Run: headless pygame with SDL's dummy video driver; simulated clock (each Clock.tick advances the game by its frame time, no real sleeping); random seed 0; keys injected as events and as key.get_pressed() state; no mouse input.
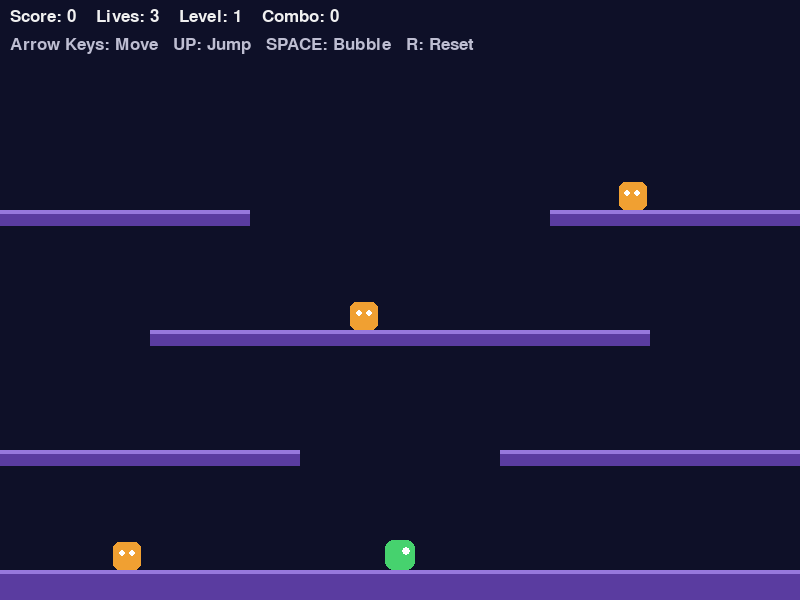
Frame 1 of 4 · flips 1–60 · no input
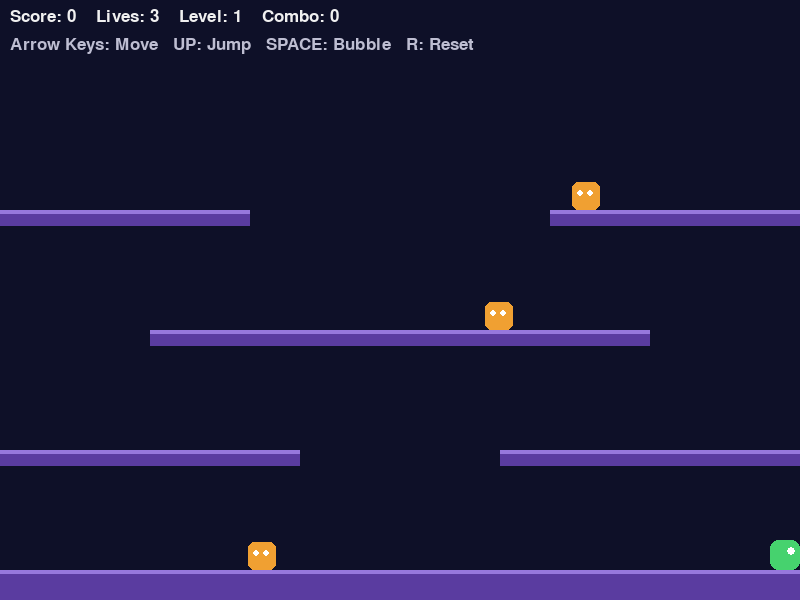
Frame 2 of 4 · flips 61–180 · tapped SPACE, RETURN · held RIGHT (→), D
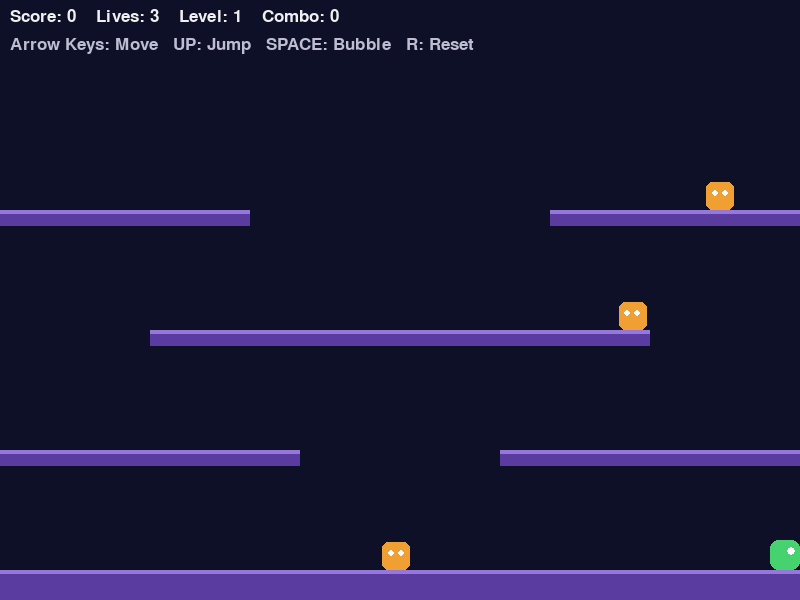
Frame 3 of 4 · flips 181–300 · held DOWN (↓), S
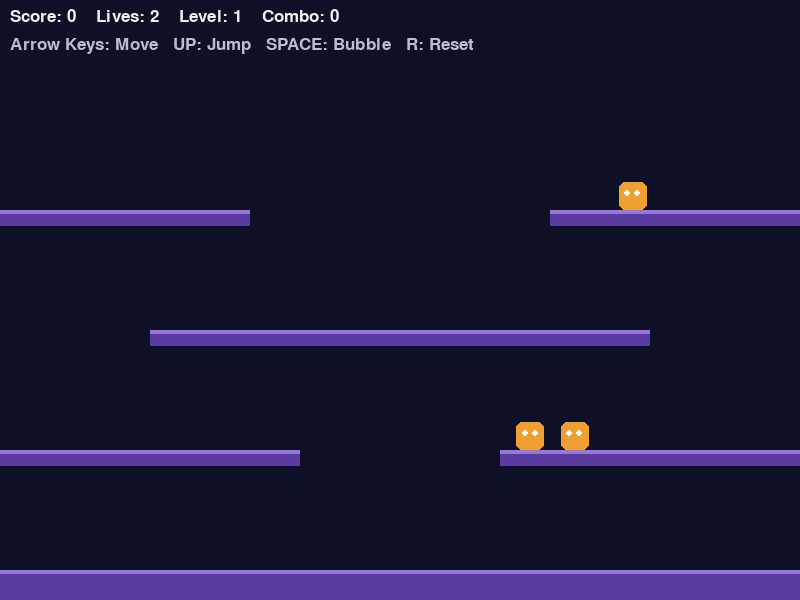
Frame 4 of 4 · flips 301–420 · held LEFT (←), A, UP (↑), W

The pygame program that drew these frames:

import random
import pygame

WIDTH, HEIGHT = 800, 600
GRAVITY, JUMP_SPEED, WALK_SPEED = 1500, -640, 220
BUBBLE_TRAVEL, BUBBLE_LIFE = 0.45, 8.0

PLATFORMS = [
    pygame.Rect(0, 570, WIDTH, 30),
    pygame.Rect(0, 450, 300, 16),
    pygame.Rect(500, 450, 300, 16),
    pygame.Rect(150, 330, 500, 16),
    pygame.Rect(0, 210, 250, 16),
    pygame.Rect(550, 210, 250, 16),
]

SPAWNS = [
    (200, 330),
    (600, 330),
    (100, 210),
    (700, 210),
    (150, 450),
    (650, 450),
    (400, 330),
    (60, 570),
]


def bubble_tint(bubble):
    """Return a colour based on how close the bubble is to expiring."""
    if bubble.enemy is not None:
        life_ratio = max(0.0, min(1.0, bubble.life / BUBBLE_LIFE))
        return (
            255,
            int(120 + 70 * life_ratio),
            int(160 + 70 * life_ratio),
        )

    life_ratio = max(0.0, min(1.0, bubble.life / BUBBLE_LIFE))
    return (
        int(120 + 80 * (1 - life_ratio)),
        int(230 - 50 * (1 - life_ratio)),
        255,
    )


def on_fruit_collected(fruit):
    """Handle fruit collection and return its point value."""
    return fruit.value


def bonus_life_threshold():
    """Award an extra life for every 5000 points."""
    return 5000


class Body:
    """Anything that falls and lands on platforms."""

    def __init__(self, x, y, w, h):
        self.x = float(x)
        self.y = float(y)
        self.w = w
        self.h = h
        self.vx = 0.0
        self.vy = 0.0
        self.on_ground = False

    @property
    def rect(self):
        return pygame.Rect(
            round(self.x - self.w / 2),
            round(self.y - self.h),
            self.w,
            self.h
        )

    @property
    def center(self):
        return pygame.Vector2(
            self.x,
            self.y - self.h / 2
        )

    def move(self, dt):
        self.vy = min(
            self.vy + GRAVITY * dt,
            900
        )

        previous_bottom = self.y

        self.x += self.vx * dt

        self.x = max(
            self.w / 2,
            min(
                WIDTH - self.w / 2,
                self.x
            )
        )

        self.y += self.vy * dt
        self.on_ground = False

        if self.vy >= 0:
            for plat in PLATFORMS:

                overlaps = (
                    self.x + self.w / 2 > plat.left
                    and
                    self.x - self.w / 2 < plat.right
                )

                crossed_platform = (
                    previous_bottom <= plat.top
                    and self.y >= plat.top
                )

                if overlaps and crossed_platform:
                    self.y = plat.top
                    self.vy = 0.0
                    self.on_ground = True
                    break


class Player(Body):

    def __init__(self):
        super().__init__(
            WIDTH / 2,
            570,
            30,
            30
        )

        self.facing = 1
        self.cooldown = 0.0
        self.invulnerable = 2.0

    def update(self, dt, keys):

        direction = (
            int(keys[pygame.K_RIGHT])
            - int(keys[pygame.K_LEFT])
        )

        if direction != 0:
            self.facing = direction

        self.vx = direction * WALK_SPEED

        self.cooldown = max(
            0.0,
            self.cooldown - dt
        )

        self.invulnerable = max(
            0.0,
            self.invulnerable - dt
        )

        self.move(dt)


class Enemy(Body):

    def __init__(self, x, y, angry=False):
        super().__init__(
            x,
            y,
            28,
            28
        )

        self.speed = 130 if angry else 70
        self.direction = random.choice([-1, 1])
        self.think = 0.0

    def update(self, dt, player):

        self.think -= dt

        if self.think <= 0:

            if abs(player.x - self.x) > 8:
                self.direction = (
                    1 if player.x > self.x else -1
                )

            self.think = random.uniform(
                0.4,
                1.2
            )

        self.vx = self.direction * self.speed

        if (
            self.on_ground
            and player.y < self.y - 40
            and random.random() < dt * 1.5
        ):
            self.vy = JUMP_SPEED

        self.move(dt)


class Bubble:

    def __init__(self, x, y, direction):

        self.pos = pygame.Vector2(
            x,
            y
        )

        self.vel = pygame.Vector2(
            direction * 260,
            0
        )

        self.age = 0.0
        self.enemy = None
        self.life = BUBBLE_LIFE

    @property
    def radius(self):
        return 22 if self.enemy else 14

    def update(self, dt):

        self.age += dt

        if self.age >= BUBBLE_TRAVEL:

            self.vel.x *= max(
                0.0,
                1.0 - 3.0 * dt
            )

            self.vel.y = -70

        self.pos += self.vel * dt

        self.pos.x = max(
            self.radius,
            min(
                WIDTH - self.radius,
                self.pos.x
            )
        )

        if self.enemy is not None:
            self.life -= dt


class Fruit(Body):

    def __init__(self, x, y, value):

        super().__init__(
            x,
            y,
            18,
            18
        )

        self.value = value
        self.life = 10.0

    def update(self, dt):

        self.life -= dt
        self.move(dt)


class Game:

    def __init__(self):

        self.font = pygame.font.Font(
            None,
            26
        )

        self.big_font = pygame.font.Font(
            None,
            42
        )

        self.reset()

    def reset(self):

        self.level = 1
        self.score = 0
        self.lives = 3
        self.combo = 0
        self.state = "play"

        self.bonus_awarded = 0

        self.player = Player()
        self.fruits = []

        self.start_level()

    def start_level(self):

        self.bubbles = []

        count = min(
            8,
            2 + self.level
        )

        count = min(
            count,
            len(SPAWNS)
        )

        self.enemies = [
            Enemy(x, y)
            for x, y in random.sample(
                SPAWNS,
                count
            )
        ]

    def blow_bubble(self):

        if self.state != "play":
            return

        player = self.player

        if player.cooldown > 0:
            return

        player.cooldown = 0.3

        bubble = Bubble(
            player.x + player.facing * 24,
            player.center.y,
            player.facing
        )

        self.bubbles.append(bubble)

    def trap_enemies(self, bubble):
        if bubble.enemy is not None:
            return

        if bubble.age >= 1.5:
            return

        for enemy in self.enemies[:]:
            distance_squared = bubble.pos.distance_squared_to(enemy.center)
            threshold = bubble.radius + 14

            if distance_squared <= threshold * threshold:
                self.enemies.remove(enemy)
                enemy.vx = 0
                enemy.vy = 0

                bubble.enemy = enemy
                bubble.vel.x = 0
                bubble.vel.y = -70
                return

    def pop(self, bubble):

        if bubble not in self.bubbles:
            return

        self.bubbles.remove(bubble)

        if bubble.enemy is not None:

            self.combo += 1

            points = 100 * self.combo

            self.score += points

            fruit = Fruit(
                bubble.pos.x,
                bubble.pos.y,
                points
            )

            self.fruits.append(fruit)

        self.player.vy = -260

    def release(self, bubble):

        if bubble not in self.bubbles:
            return

        self.bubbles.remove(bubble)

        if bubble.enemy is None:
            return

        enemy = bubble.enemy

        enemy.x = bubble.pos.x
        enemy.y = bubble.pos.y + enemy.h / 2

        enemy.speed = 130
        enemy.vx = 0
        enemy.vy = 0

        self.enemies.append(enemy)

    def player_hits_enemy(self):

        if self.player.invulnerable > 0:
            return False

        for enemy in self.enemies:

            if self.player.rect.colliderect(
                enemy.rect
            ):
                return True

        return False

    def update(self, dt, keys):

        if self.state != "play":
            return

        player = self.player

        player.update(
            dt,
            keys
        )

        if player.on_ground:
            self.combo = 0

        if keys[pygame.K_SPACE]:
            self.blow_bubble()

        threshold = bonus_life_threshold()

        if threshold is not None:

            earned_bonus = (
                self.score // threshold
            )

            if earned_bonus > self.bonus_awarded:

                new_lives = (
                    earned_bonus
                    - self.bonus_awarded
                )

                self.lives += new_lives

                self.bonus_awarded = earned_bonus

        for enemy in self.enemies[:]:
            enemy.update(
                dt,
                player
            )

        for bubble in self.bubbles[:]:

            bubble.update(dt)

            self.trap_enemies(
                bubble
            )

            if bubble.enemy is not None:

                player_can_pop = (
                    player.vy > 0
                    and
                    player.center.distance_to(
                        bubble.pos
                    )
                    <= bubble.radius + 18
                )

                if player_can_pop:
                    self.pop(bubble)

                elif bubble.life <= 0:
                    self.release(bubble)

            else:

                if bubble.pos.y < -bubble.radius:
                    if bubble in self.bubbles:
                        self.bubbles.remove(
                            bubble
                        )

        for fruit in self.fruits[:]:

            fruit.update(dt)

            if fruit.rect.colliderect(
                player.rect
            ):

                value = on_fruit_collected(
                    fruit
                )

                self.score += value

                self.fruits.remove(
                    fruit
                )

            elif fruit.life <= 0:

                self.fruits.remove(
                    fruit
                )

        if self.player_hits_enemy():

            self.lives -= 1

            if self.lives <= 0:

                self.state = "lose"

            else:

                self.player = Player()

        if (
            len(self.enemies) == 0
            and
            not any(
                bubble.enemy is not None
                for bubble in self.bubbles
            )
        ):

            self.level += 1

            self.start_level()

    def draw(self, screen):

        screen.fill(
            (14, 16, 40)
        )

        for plat in PLATFORMS:

            pygame.draw.rect(
                screen,
                (90, 60, 160),
                plat
            )

            pygame.draw.rect(
                screen,
                (150, 120, 220),
                (
                    plat.left,
                    plat.top,
                    plat.width,
                    4
                )
            )

        for fruit in self.fruits:

            pygame.draw.circle(
                screen,
                (230, 60, 80),
                (
                    int(fruit.center.x),
                    int(fruit.center.y)
                ),
                9
            )

            pygame.draw.circle(
                screen,
                (255, 180, 80),
                (
                    int(fruit.center.x),
                    int(fruit.center.y)
                ),
                12,
                2
            )

        for enemy in self.enemies:

            color = (
                (240, 90, 60)
                if enemy.speed > 100
                else (240, 160, 50)
            )

            pygame.draw.rect(
                screen,
                color,
                enemy.rect,
                border_radius=6
            )

            pygame.draw.circle(
                screen,
                (255, 255, 255),
                enemy.center - (5, 3),
                3
            )

            pygame.draw.circle(
                screen,
                (255, 255, 255),
                enemy.center + (5, -3),
                3
            )

        for bubble in self.bubbles:

            color = bubble_tint(
                bubble
            )

            pygame.draw.circle(
                screen,
                color,
                (
                    int(bubble.pos.x),
                    int(bubble.pos.y)
                ),
                bubble.radius,
                3
            )

            if bubble.enemy is not None:

                pygame.draw.circle(
                    screen,
                    (240, 160, 50),
                    (
                        int(bubble.pos.x),
                        int(bubble.pos.y)
                    ),
                    9
                )

        player = self.player

        if (
            player.invulnerable <= 0
            or
            int(
                player.invulnerable * 10
            ) % 2 == 0
        ):

            pygame.draw.rect(
                screen,
                (70, 210, 110),
                player.rect,
                border_radius=8
            )

            eye = (
                player.center
                +
                pygame.Vector2(
                    player.facing * 6,
                    -4
                )
            )

            pygame.draw.circle(
                screen,
                (255, 255, 255),
                (
                    int(eye.x),
                    int(eye.y)
                ),
                4
            )

        hud = self.font.render(
            f"Score: {self.score}    "
            f"Lives: {self.lives}    "
            f"Level: {self.level}    "
            f"Combo: {self.combo}",
            True,
            (240, 240, 240)
        )

        screen.blit(
            hud,
            (10, 8)
        )

        controls = self.font.render(
            "Arrow Keys: Move   "
            "UP: Jump   "
            "SPACE: Bubble   "
            "R: Reset",
            True,
            (190, 190, 210)
        )

        screen.blit(
            controls,
            (10, 36)
        )

        if self.state == "lose":

            overlay = pygame.Surface(
                (WIDTH, HEIGHT),
                pygame.SRCALPHA
            )

            overlay.fill(
                (0, 0, 0, 150)
            )

            screen.blit(
                overlay,
                (0, 0)
            )

            label = self.big_font.render(
                "GAME OVER",
                True,
                (255, 255, 120)
            )

            restart = self.font.render(
                "Press R to restart",
                True,
                (255, 255, 255)
            )

            screen.blit(
                label,
                label.get_rect(
                    center=(
                        WIDTH // 2,
                        HEIGHT // 2 - 25
                    )
                )
            )

            screen.blit(
                restart,
                restart.get_rect(
                    center=(
                        WIDTH // 2,
                        HEIGHT // 2 + 25
                    )
                )
            )


def main():

    pygame.init()

    screen = pygame.display.set_mode(
        (WIDTH, HEIGHT)
    )

    pygame.display.set_caption(
        "Bubble Bobble"
    )

    clock = pygame.time.Clock()

    game = Game()

    running = True

    while running:

        dt = min(
            clock.tick(60) / 1000.0,
            0.05
        )

        for event in pygame.event.get():

            if event.type == pygame.QUIT:
                running = False

            elif (
                event.type == pygame.KEYDOWN
                and event.key == pygame.K_UP
            ):

                if game.player.on_ground:
                    game.player.vy = JUMP_SPEED

            elif (
                event.type == pygame.KEYDOWN
                and event.key == pygame.K_r
            ):

                game.reset()

        keys = pygame.key.get_pressed()

        game.update(
            dt,
            keys
        )

        game.draw(
            screen
        )

        pygame.display.flip()

    pygame.quit()


if __name__ == "__main__":
    main()
